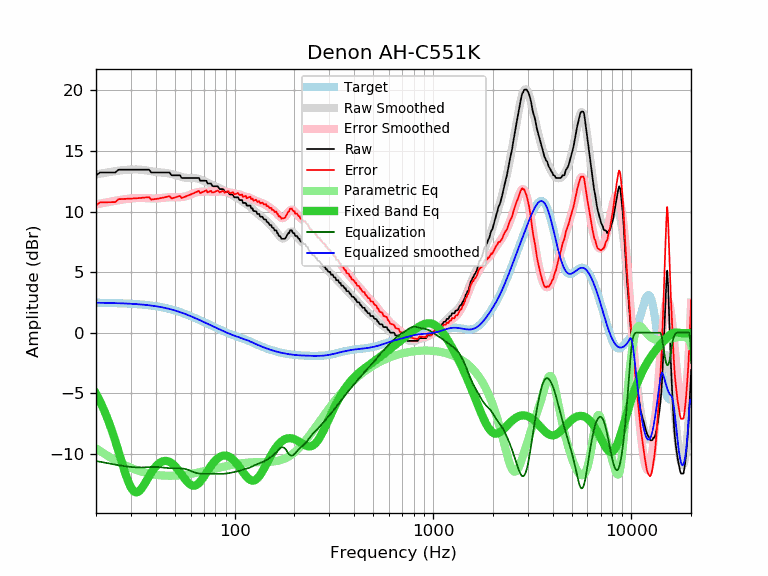

Data behind this chart, as committed beside it:
frequency, raw, error, smoothed, error_smoothed, equalization, parametric_eq, equalized_raw, equalized_smoothed, target
20, 12.99, 10.52, 13.06, 10.59, -10.59, -5.02, 2.40, 2.47, 2.47
21, 13.22, 10.75, 13.12, 10.65, -10.65, -5.69, 2.57, 2.47, 2.47
22, 13.22, 10.76, 13.18, 10.72, -10.72, -6.42, 2.50, 2.46, 2.46
23, 13.22, 10.76, 13.24, 10.78, -10.78, -7.20, 2.44, 2.46, 2.46
24, 13.22, 10.77, 13.28, 10.83, -10.83, -8.04, 2.39, 2.45, 2.45
25, 13.22, 10.78, 13.33, 10.89, -10.89, -8.91, 2.34, 2.44, 2.44
26, 13.45, 11.02, 13.37, 10.94, -10.94, -9.81, 2.52, 2.43, 2.43
27, 13.45, 11.03, 13.40, 10.98, -10.98, -10.70, 2.47, 2.42, 2.42
28, 13.45, 11.04, 13.43, 11.02, -11.02, -11.53, 2.43, 2.41, 2.41
29, 13.45, 11.05, 13.45, 11.05, -11.05, -12.24, 2.40, 2.40, 2.40
30, 13.45, 11.06, 13.47, 11.08, -11.08, -12.78, 2.37, 2.39, 2.39
31, 13.45, 11.08, 13.47, 11.10, -11.10, -13.09, 2.35, 2.37, 2.37
32, 13.45, 11.09, 13.47, 11.11, -11.11, -13.19, 2.34, 2.36, 2.36
33, 13.45, 11.11, 13.46, 11.12, -11.12, -13.08, 2.33, 2.34, 2.34
34, 13.45, 11.13, 13.45, 11.12, -11.12, -12.85, 2.33, 2.32, 2.32
35, 13.45, 11.15, 13.42, 11.11, -11.11, -12.53, 2.34, 2.31, 2.31
36, 13.45, 11.17, 13.39, 11.10, -11.10, -12.19, 2.35, 2.29, 2.29
37, 13.45, 11.19, 13.36, 11.09, -11.09, -11.85, 2.36, 2.26, 2.26
38, 13.22, 10.98, 13.32, 11.08, -11.08, -11.54, 2.14, 2.24, 2.24
39, 13.22, 11.01, 13.29, 11.07, -11.07, -11.27, 2.15, 2.21, 2.21
40, 13.22, 11.03, 13.26, 11.07, -11.07, -11.04, 2.15, 2.19, 2.19
41, 13.22, 11.06, 13.24, 11.08, -11.08, -10.86, 2.14, 2.16, 2.16
42, 13.22, 11.09, 13.23, 11.10, -11.10, -10.73, 2.12, 2.13, 2.13
43, 13.22, 11.12, 13.22, 11.12, -11.12, -10.64, 2.10, 2.10, 2.10
44, 13.22, 11.16, 13.20, 11.14, -11.14, -10.59, 2.08, 2.07, 2.07
45, 13.22, 11.19, 13.19, 11.16, -11.16, -10.58, 2.07, 2.03, 2.03
46, 13.22, 11.23, 13.16, 11.17, -11.17, -10.60, 2.05, 1.99, 1.99
47, 13.22, 11.27, 13.13, 11.18, -11.18, -10.66, 2.04, 1.96, 1.96
48, 12.99, 11.08, 13.10, 11.18, -11.18, -10.75, 1.81, 1.92, 1.92
49, 12.99, 11.12, 13.06, 11.18, -11.18, -10.87, 1.81, 1.88, 1.88
50, 12.99, 11.16, 13.02, 11.18, -11.18, -11.01, 1.81, 1.83, 1.83
51, 12.99, 11.20, 12.97, 11.18, -11.18, -11.16, 1.81, 1.79, 1.79
52, 12.99, 11.24, 12.93, 11.18, -11.18, -11.33, 1.81, 1.75, 1.75
53, 12.99, 11.29, 12.89, 11.19, -11.19, -11.51, 1.81, 1.70, 1.70
54, 12.77, 11.12, 12.85, 11.20, -11.20, -11.70, 1.58, 1.66, 1.66
55, 12.77, 11.16, 12.82, 11.21, -11.21, -11.88, 1.56, 1.61, 1.61
56, 12.77, 11.21, 12.80, 11.24, -11.24, -12.05, 1.54, 1.56, 1.56
57, 12.77, 11.26, 12.78, 11.27, -11.27, -12.21, 1.50, 1.51, 1.51
58, 12.77, 11.31, 12.77, 11.31, -11.31, -12.35, 1.46, 1.46, 1.46
59, 12.77, 11.36, 12.77, 11.36, -11.36, -12.46, 1.42, 1.42, 1.42
60, 12.77, 11.41, 12.77, 11.41, -11.41, -12.55, 1.37, 1.37, 1.37
61, 12.77, 11.46, 12.77, 11.46, -11.46, -12.60, 1.32, 1.32, 1.32
62, 12.77, 11.50, 12.77, 11.50, -11.50, -12.62, 1.27, 1.27, 1.27
63, 12.77, 11.55, 12.76, 11.54, -11.54, -12.62, 1.23, 1.22, 1.22
64, 12.77, 11.60, 12.74, 11.58, -11.58, -12.57, 1.20, 1.17, 1.17
65, 12.77, 11.65, 12.72, 11.60, -11.60, -12.50, 1.17, 1.12, 1.12
66, 12.77, 11.70, 12.69, 11.62, -11.62, -12.41, 1.15, 1.07, 1.07
67, 12.54, 11.52, 12.65, 11.63, -11.63, -12.30, 0.91, 1.02, 1.02
68, 12.54, 11.57, 12.61, 11.64, -11.64, -12.17, 0.90, 0.97, 0.97
69, 12.54, 11.62, 12.57, 11.65, -11.65, -12.02, 0.90, 0.93, 0.93
70, 12.54, 11.66, 12.53, 11.65, -11.65, -11.87, 0.89, 0.88, 0.88
71, 12.54, 11.71, 12.48, 11.65, -11.65, -11.72, 0.89, 0.83, 0.83
72, 12.53, 11.75, 12.44, 11.65, -11.65, -11.57, 0.88, 0.78, 0.78
73, 12.31, 11.57, 12.39, 11.65, -11.65, -11.41, 0.66, 0.74, 0.74
74, 12.31, 11.62, 12.34, 11.65, -11.65, -11.27, 0.67, 0.69, 0.69
75, 12.31, 11.66, 12.29, 11.64, -11.64, -11.12, 0.67, 0.65, 0.65
76, 12.31, 11.71, 12.24, 11.64, -11.64, -10.99, 0.68, 0.60, 0.60
77, 12.13, 11.57, 12.19, 11.63, -11.63, -10.86, 0.50, 0.56, 0.56
78, 12.08, 11.57, 12.15, 11.63, -11.63, -10.74, 0.45, 0.52, 0.52
79, 12.08, 11.61, 12.11, 11.64, -11.64, -10.64, 0.44, 0.47, 0.47
... 553 more rows
